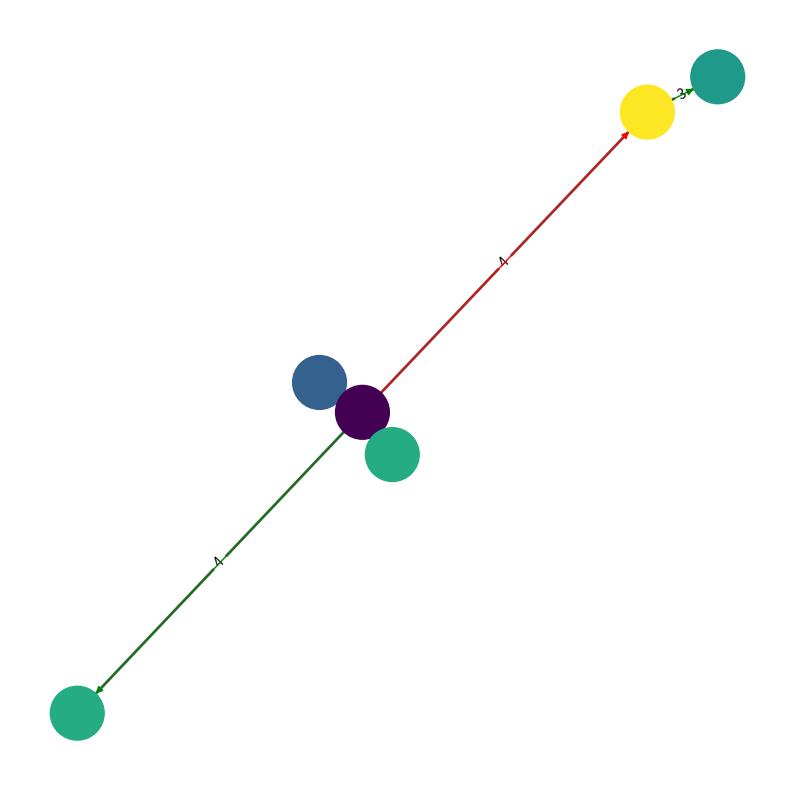

Python code for this plot:
import matplotlib.pyplot as plt
import pylab
from pylab import rcParams
import networkx as nx
import numpy as np

rcParams['figure.figsize'] = 10, 10
G = nx.DiGraph()
G.add_edges_from([('K', 'I'), ('R', 'T'), ('V', 'T')], weight=3)
G.add_edges_from([('T', 'K'), ('T', 'H'), ('T', 'H')], weight=4)
val_map = {"K": 1.5, 'I': 0.9, 'R': 0.6, 'T': 0.2}
values = [val_map.get(node, 1.0) for node in G.nodes()]
edge_labels = dict([((u, v,), d['weight']) for u, v, d in G.edges(data=True)])
red_edges = [('R', 'T'), ('T', 'K')]
edge_colors = ['green' if not edge in red_edges else 'red' for edge in G.edges()]
pos = nx.spring_layout(G)
nx.draw_networkx_edges(G, pos, width=2.0, alpha=0.65)
nx.draw_networkx_edge_labels(G, pos, edge_labels=edge_labels)
nx.draw(G, pos, node_color=values, node_size=1500, edge_color=edge_colors, edge_cmap=plt.cm.Reds)
pylab.show()
